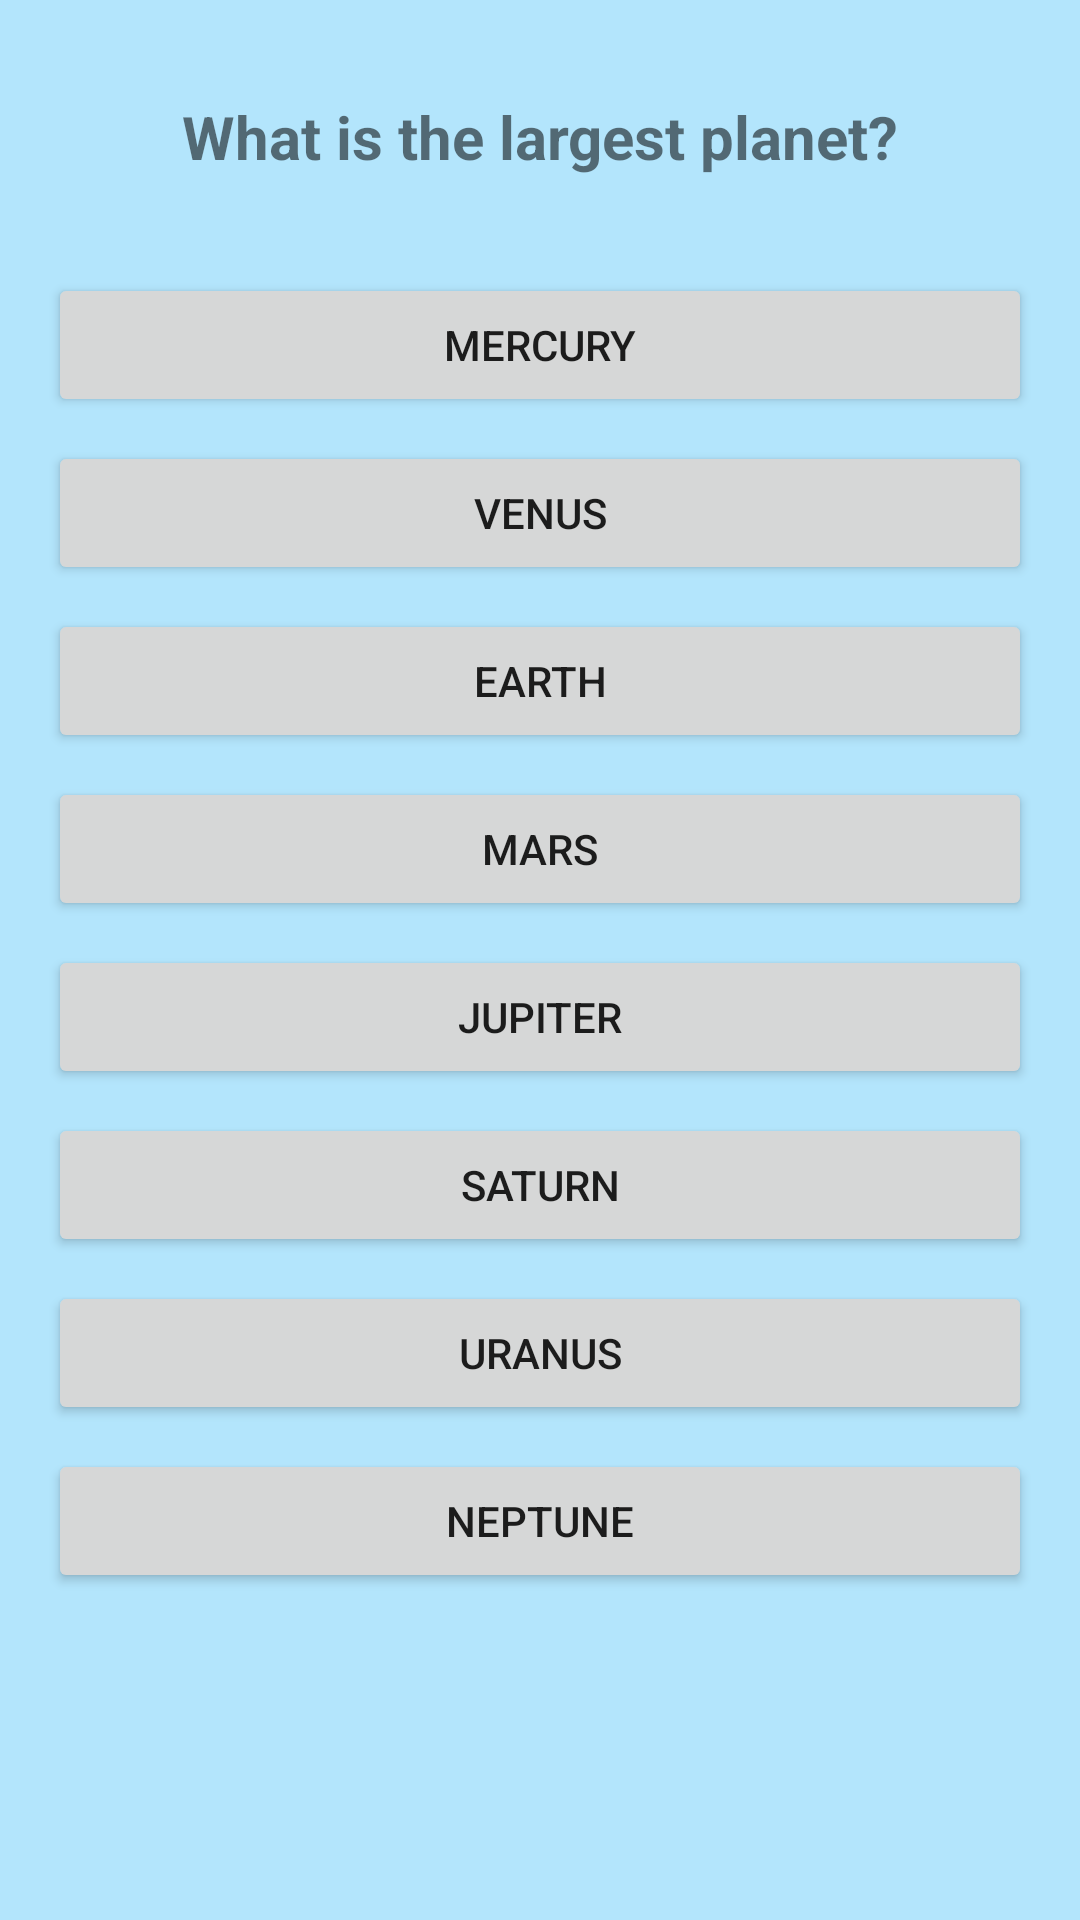

Reconstruct the res/layout file that produces this screen, plus the resources it refers to.
<!-- AndroidManifest.xml: application theme Theme.PlanetQuiz -->
<!-- res/layout/fragment_answers.xml -->
<?xml version="1.0" encoding="utf-8"?>
<androidx.constraintlayout.widget.ConstraintLayout xmlns:android="http://schemas.android.com/apk/res/android"
    xmlns:app="http://schemas.android.com/apk/res-auto"
    xmlns:tools="http://schemas.android.com/tools"
    android:layout_width="match_parent"
    android:layout_height="match_parent"
    android:background="@color/bck_primary">

    <TextView
        android:id="@+id/tv_question"
        android:layout_width="wrap_content"
        android:layout_height="wrap_content"
        android:layout_marginStart="16dp"
        android:layout_marginTop="32dp"
        android:layout_marginEnd="16dp"
        android:text="@string/question_one"
        android:textSize="20sp"
        android:textStyle="bold"
        app:layout_constraintEnd_toEndOf="parent"
        app:layout_constraintStart_toStartOf="parent"
        app:layout_constraintTop_toTopOf="parent" />

    <Button
        android:id="@+id/btn_answer_one"
        android:layout_width="0dp"
        android:layout_height="wrap_content"
        android:layout_marginStart="16dp"
        android:layout_marginTop="32dp"
        android:layout_marginEnd="16dp"
        android:text="@string/mercury"
        app:layout_constraintEnd_toEndOf="parent"
        app:layout_constraintHorizontal_bias="0.5"
        app:layout_constraintStart_toStartOf="parent"
        app:layout_constraintTop_toBottomOf="@+id/tv_question" />

    <Button
        android:id="@+id/btn_answer_two"
        android:layout_width="0dp"
        android:layout_height="wrap_content"
        android:layout_marginStart="16dp"
        android:layout_marginTop="8dp"
        android:layout_marginEnd="16dp"
        android:text="@string/venus"
        app:layout_constraintEnd_toEndOf="parent"
        app:layout_constraintHorizontal_bias="0.5"
        app:layout_constraintStart_toStartOf="parent"
        app:layout_constraintTop_toBottomOf="@+id/btn_answer_one" />

    <Button
        android:id="@+id/btn_answer_three"
        android:layout_width="0dp"
        android:layout_height="wrap_content"
        android:layout_marginStart="16dp"
        android:layout_marginTop="8dp"
        android:layout_marginEnd="16dp"
        android:text="@string/earth"
        app:layout_constraintEnd_toEndOf="parent"
        app:layout_constraintHorizontal_bias="0.5"
        app:layout_constraintStart_toStartOf="parent"
        app:layout_constraintTop_toBottomOf="@+id/btn_answer_two" />

    <Button
        android:id="@+id/btn_answer_four"
        android:layout_width="0dp"
        android:layout_height="wrap_content"
        android:layout_marginStart="16dp"
        android:layout_marginTop="8dp"
        android:layout_marginEnd="16dp"
        android:text="@string/mars"
        app:layout_constraintEnd_toEndOf="parent"
        app:layout_constraintHorizontal_bias="0.5"
        app:layout_constraintStart_toStartOf="parent"
        app:layout_constraintTop_toBottomOf="@+id/btn_answer_three" />

    <Button
        android:id="@+id/btn_answer_five"
        android:layout_width="0dp"
        android:layout_height="wrap_content"
        android:layout_marginStart="16dp"
        android:layout_marginTop="8dp"
        android:layout_marginEnd="16dp"
        android:text="@string/jupiter"
        app:layout_constraintEnd_toEndOf="parent"
        app:layout_constraintHorizontal_bias="0.5"
        app:layout_constraintStart_toStartOf="parent"
        app:layout_constraintTop_toBottomOf="@+id/btn_answer_four" />

    <Button
        android:id="@+id/btn_answer_six"
        android:layout_width="0dp"
        android:layout_height="wrap_content"
        android:layout_marginStart="16dp"
        android:layout_marginTop="8dp"
        android:layout_marginEnd="16dp"
        android:text="@string/saturn"
        app:layout_constraintEnd_toEndOf="parent"
        app:layout_constraintHorizontal_bias="0.5"
        app:layout_constraintStart_toStartOf="parent"
        app:layout_constraintTop_toBottomOf="@+id/btn_answer_five" />

    <Button
        android:id="@+id/btn_answer_seven"
        android:layout_width="0dp"
        android:layout_height="wrap_content"
        android:layout_marginStart="16dp"
        android:layout_marginTop="8dp"
        android:layout_marginEnd="16dp"
        android:text="@string/uranus"
        app:layout_constraintEnd_toEndOf="parent"
        app:layout_constraintHorizontal_bias="0.5"
        app:layout_constraintStart_toStartOf="parent"
        app:layout_constraintTop_toBottomOf="@+id/btn_answer_six" />

    <Button
        android:id="@+id/btn_answer_eight"
        android:layout_width="0dp"
        android:layout_height="wrap_content"
        android:layout_marginStart="16dp"
        android:layout_marginTop="8dp"
        android:layout_marginEnd="16dp"
        android:layout_marginBottom="8dp"
        android:text="@string/neptune"
        app:layout_constraintBottom_toBottomOf="parent"
        app:layout_constraintEnd_toEndOf="parent"
        app:layout_constraintHorizontal_bias="0.5"
        app:layout_constraintStart_toStartOf="parent"
        app:layout_constraintTop_toBottomOf="@+id/btn_answer_seven"
        app:layout_constraintVertical_bias="0.0" />

</androidx.constraintlayout.widget.ConstraintLayout>
<!-- resources referenced by this layout -->
<resources>
  <color name="bck_primary">#B3E5FC</color>
  <string name="earth">EARTH</string>
  <string name="jupiter">JUPITER</string>
  <string name="mars">MARS</string>
  <string name="mercury">MERCURY</string>
  <string name="neptune">NEPTUNE</string>
  <string name="question_one">What is the largest planet?</string>
  <string name="saturn">SATURN</string>
  <string name="uranus">URANUS</string>
  <string name="venus">VENUS</string>
  <style name="Theme.PlanetQuiz" parent="Theme.MaterialComponents.DayNight.DarkActionBar">
          
          <item name="colorPrimary">#E64A19</item>
          <item name="colorPrimaryVariant">#FF5722</item>
          <item name="colorOnPrimary">@color/white</item>
          
          <item name="colorSecondary">#B3E5FC</item>
          <item name="colorSecondaryVariant">#B3E5FC</item>
          <item name="colorOnSecondary">@color/black</item>
          
          <item name="android:statusBarColor" tools:targetApi="l">?attr/colorPrimaryVariant</item>
          
      </style>
  <color name="white">#FFFFFFFF</color>
  <color name="black">#FF000000</color>
</resources>
